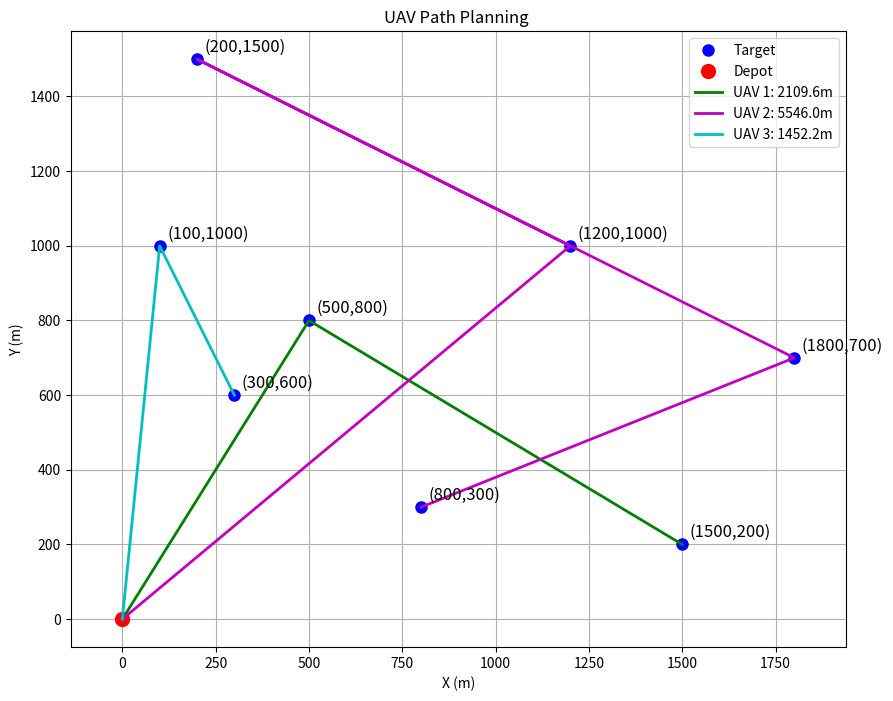

The matplotlib source for this figure:
import math
import numpy as np
from collections import defaultdict
import matplotlib.pyplot as plt

class Drone:
    def __init__(self, name, max_load, max_endurance, hover_time):
        self.name = name
        self.max_load = max_load
        self.max_endurance = max_endurance
        self.hover_time = hover_time
        self.current_load = 0
        self.remaining_endurance = max_endurance
        self.mission_log = []
        self.position = (0, 0)  # 起始位置为基地(0,0)
        self.total_distance = 0

    def can_assign(self, task):
        """检查是否能分配任务"""
        if task.task_type in ['紧急投放', '普通投放']:
            return (self.current_load + task.requirement <= self.max_load and 
                    self.remaining_endurance > 0)
        else:  # 侦察任务
            return self.remaining_endurance > task.requirement

    def assign_task(self, task):
        """分配任务给无人机"""
        distance = self.calculate_distance(task.location)
        flight_time = distance / 50  # 假设飞行速度50m/s
        
        if task.task_type in ['紧急投放', '普通投放']:
            self.current_load += task.requirement
            time_required = flight_time
        else:  # 侦察任务
            time_required = flight_time + task.requirement
        
        # 检查是否需要充电
        if self.remaining_endurance < time_required + self.calculate_distance((0,0)) / 50:
            self.return_to_base()
        
        self.remaining_endurance -= time_required
        self.total_distance += distance
        self.position = task.location
        self.mission_log.append({
            'task': task,
            'start_time': self.current_time(),
            'end_time': self.current_time() + time_required,
            'distance': distance
        })
    
    def return_to_base(self):
        """返回基地充电"""
        distance = self.calculate_distance((0,0))
        time_required = distance / 50 + 60  # 飞行时间+充电时间
        
        self.remaining_endurance = self.max_endurance
        self.current_load = 0
        self.total_distance += distance
        self.position = (0, 0)
        self.mission_log.append({
            'task': None,
            'description': 'Return to base and charge',
            'start_time': self.current_time(),
            'end_time': self.current_time() + time_required,
            'distance': distance
        })
    
    def calculate_distance(self, target):
        """计算当前位置到目标的距离"""
        return math.sqrt((self.position[0]-target[0])**2 + (self.position[1]-target[1])**2)
    
    def current_time(self):
        """计算当前累计任务时间"""
        if not self.mission_log:
            return 0
        return self.mission_log[-1]['end_time']

class Task:
    def __init__(self, task_id, task_type, location, priority, requirement):
        self.task_id = task_id
        self.task_type = task_type
        self.location = location
        self.priority = priority
        self.requirement = requirement
        self.assigned = False

def generate_tasks():
    """生成模拟任务"""
    tasks = [
        Task(1, '紧急投放', (500, 800), 1, 5),
        Task(2, '普通投放', (1500, 200), 2, 10),
        Task(3, '侦察任务', (200, 1500), 3, 20),
        Task(4, '紧急投放', (1200, 1000), 1, 8),
        Task(5, '普通投放', (300, 600), 2, 7),
        Task(6, '侦察任务', (1800, 700), 3, 30),
        Task(7, '紧急投放', (100, 1000), 1, 6),
        Task(8, '普通投放', (1600, 400), 2, 9),
        Task(9, '侦察任务', (800, 300), 3, 25),
        Task(10, '普通投放', (1400, 900), 2, 11)
    ]
    return tasks

def assign_tasks(drones, tasks):
    """任务分配主算法"""
    # 按优先级分组
    priority_groups = defaultdict(list)
    for task in tasks:
        priority_groups[task.priority].append(task)
    
    # 按优先级从高到低处理
    for priority in sorted(priority_groups.keys()):
        current_tasks = priority_groups[priority]
        
        # 特殊处理紧急任务（优先级1）
        if priority == 1:
            # 每个无人机分配一个紧急任务
            for i, task in enumerate(current_tasks):
                if i < len(drones):
                    drones[i].assign_task(task)
                    task.assigned = True
        
        # 处理其他优先级任务
        else:
            for task in current_tasks:
                # 找到最适合的无人机（剩余续航最多/负载最轻）
                best_drone = None
                best_metric = -float('inf')
                
                for drone in drones:
                    if drone.can_assign(task):
                        # 评估指标：剩余续航/当前负载（越大越好）
                        metric = drone.remaining_endurance / (drone.current_load + 1)
                        if metric > best_metric:
                            best_metric = metric
                            best_drone = drone
                
                if best_drone:
                    best_drone.assign_task(task)
                    task.assigned = True
    
    # 处理未分配的任务（可能由于约束无法分配）
    unassigned = [t for t in tasks if not t.assigned]
    if unassigned:
        print(f"警告：{len(unassigned)}个任务未能分配")

def visualize_schedule(drones):
    """可视化任务调度结果，风格与T2/T1统一"""
    plt.figure(figsize=(10, 8))
    # 绘制所有任务点
    all_points = [(0, 0)]
    for drone in drones:
        for mission in drone.mission_log:
            if mission['task']:
                all_points.append(mission['task'].location)
    all_points = list(set(all_points))
    for idx, (x, y) in enumerate(all_points):
        if (x, y) == (0, 0):
            plt.plot(x, y, 'ro', markersize=10, label='Depot')
        else:
            if idx == 1:
                plt.plot(x, y, 'bo', markersize=8, label='Target')
            else:
                plt.plot(x, y, 'bo', markersize=8)
            plt.text(x+20, y+20, f'({x},{y})', fontsize=12)
    # 绘制无人机路径
    colors = ['g', 'm', 'c', 'y', 'k']
    for i, drone in enumerate(drones):
        x = [0]
        y = [0]
        for mission in drone.mission_log:
            if mission['task']:
                x.append(mission['task'].location[0])
                y.append(mission['task'].location[1])
        plt.plot(x, y, colors[i % len(colors)], linestyle='-', linewidth=2, label=f'UAV {i+1}: {sum([math.sqrt((x[j]-x[j-1])**2 + (y[j]-y[j-1])**2) for j in range(1, len(x))]):.1f}m')
    plt.xlabel('X (m)')
    plt.ylabel('Y (m)')
    plt.title('UAV Path Planning ')
    plt.legend()
    plt.grid(True)
    plt.axis('equal')
    plt.show()

def print_results(drones, tasks):
    """打印结果统计"""
    print("\n=== 任务分配结果 ===")
    for drone in drones:
        print(f"\n{drone.name}:")
        print(f"总飞行距离: {drone.total_distance:.1f}m")
        print(f"剩余续航时间: {drone.remaining_endurance:.1f}s")
        print("任务序列:")
        for mission in drone.mission_log:
            if mission['task']:
                print(f"  任务{mission['task'].task_id}: {mission['task'].task_type} "
                      f"在({mission['task'].location[0]},{mission['task'].location[1]}), "
                      f"时间{mission['start_time']:.1f}-{mission['end_time']:.1f}s")
            else:
                print(f"  返回基地充电: {mission['start_time']:.1f}-{mission['end_time']:.1f}s")
    
    completion_times = [d.current_time() for d in drones]
    print(f"\n总任务完成时间: {max(completion_times):.1f}s")
    
    unassigned = [t for t in tasks if not t.assigned]
    if unassigned:
        print(f"\n未分配任务: {[t.task_id for t in unassigned]}")

def main():
    # 初始化无人机
    drones = [
        Drone('U1', 15, 500, 30),
        Drone('U2', 10, 600, 60),
        Drone('U3', 20, 450, 20)
    ]
    
    # 生成任务
    tasks = generate_tasks()
    
    # 分配任务
    assign_tasks(drones, tasks)
    
    # 输出结果
    print_results(drones, tasks)
    
    # 可视化
    visualize_schedule(drones)

if __name__ == "__main__":
    main()